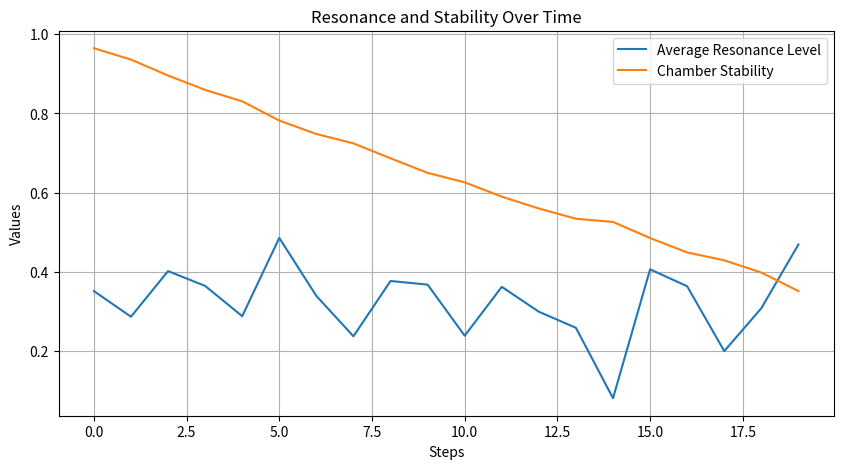

Here is the Python script that generated this plot:
import numpy as np
import matplotlib.pyplot as plt  # For visualization


class Flower:
    def __init__(self, size, frequency):
        self.size = np.float64(size)
        self.frequency = np.float64(frequency)
        self.energy = np.float64(0)
        self.resonance_level = np.float64(0)

    def update_resonance(self, external_force=0):
        """
        Updates the resonance level of the flower based on its frequency and an external force.
        """
        self.resonance_level += self.frequency * (1 - self.resonance_level) + external_force
        if self.resonance_level > 0.9:
            self.resonance_level = np.random.uniform(0.009, 0.691)
        return self.resonance_level

    def pulse(self):
        """
        Simulates a pulse event for the flower.
        """
        print(f"Flower Pulsed! Resonance Level: {self.resonance_level:.10f}")


class Chamber:
    def __init__(self, dimensions, flower_count=1):
        self.dimensions = {k: np.float64(v) for k, v in dimensions.items()}
        self.flowers = [Flower(size=1.0, frequency=np.random.uniform(8.0, 12.0)) for _ in range(flower_count)]
        self.stability = np.float64(1.0)

    def update(self, external_force=0):
        """
        Updates the chamber's state by adjusting stability based on the flowers' resonance levels
        and an external force.
        """
        total_resonance = 0
        for flower in self.flowers:
            total_resonance += flower.update_resonance(external_force)

        # Average resonance level of all flowers
        avg_resonance = total_resonance / len(self.flowers)
        self.stability -= avg_resonance * np.float64(0.1)

        if self.stability < 0.1:
            print("Chamber is Unstable!")

        return avg_resonance, self.stability


class Simulation:
    def __init__(self, flower_count=3, external_force_amplitude=0.05):
        self.chamber = Chamber(dimensions={"length": 10, "width": 10, "height": 10}, flower_count=flower_count)
        self.steps = 0
        self.resonance_history = []
        self.stability_history = []
        self.external_force_amplitude = external_force_amplitude

    def run(self, max_steps=20):
        """
        Runs the simulation for a specified number of steps.
        """
        print("Starting the Simulation...\n")
        while self.steps < max_steps:
            self.steps += 1

            # Simulate an external force as a sinusoidal function
            external_force = self.external_force_amplitude * np.sin(2 * np.pi * self.steps / max_steps)

            # Update the chamber
            avg_resonance, stability = self.chamber.update(external_force)

            # Log data
            self.resonance_history.append(avg_resonance)
            self.stability_history.append(stability)

            # Print step details
            print(f"--- Step {self.steps} ---")
            print(f"External Force: {external_force:.15f}")
            print(f"Average Resonance Level: {avg_resonance:.15f}, Chamber Stability: {stability:.15f}")

            if stability < 0.1:
                print("The Chamber has reached critical instability!")
                break

            if self.steps % 5 == 0:
                for flower in self.chamber.flowers:
                    flower.pulse()

        print("\nSimulation Complete.")
        self.plot_results()

    def plot_results(self):
        """
        Plots the resonance and stability history over time.
        """
        plt.figure(figsize=(10, 5))
        plt.plot(self.resonance_history, label="Average Resonance Level")
        plt.plot(self.stability_history, label="Chamber Stability")
        plt.xlabel("Steps")
        plt.ylabel("Values")
        plt.title("Resonance and Stability Over Time")
        plt.legend()
        plt.grid()
        plt.show()


if __name__ == "__main__":
    # Example: Simulate with 3 flowers and an external force amplitude of 0.05
    simulation = Simulation(flower_count=3, external_force_amplitude=0.05)
    simulation.run(max_steps=20)